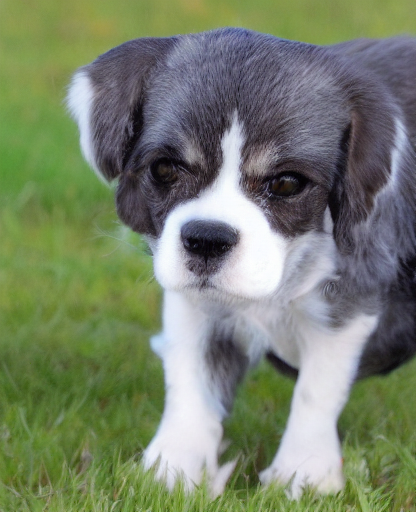
Generation parameters embedded in this image by AUTOMATIC1111 Stable Diffusion web UI or a fork of it (Forge, ...) (PNG 'parameters' text chunk):
papilon, small slender toy spaniel with erect ears and a black-spotted brown to white coat
Steps: 50, Sampler: DDIM, CFG scale: 2, Seed: 3607047246, Size: 422x512, Model hash: fe4efff1e1, Model: sd-v1-4, Clip skip: 2, Version: v1.7.0